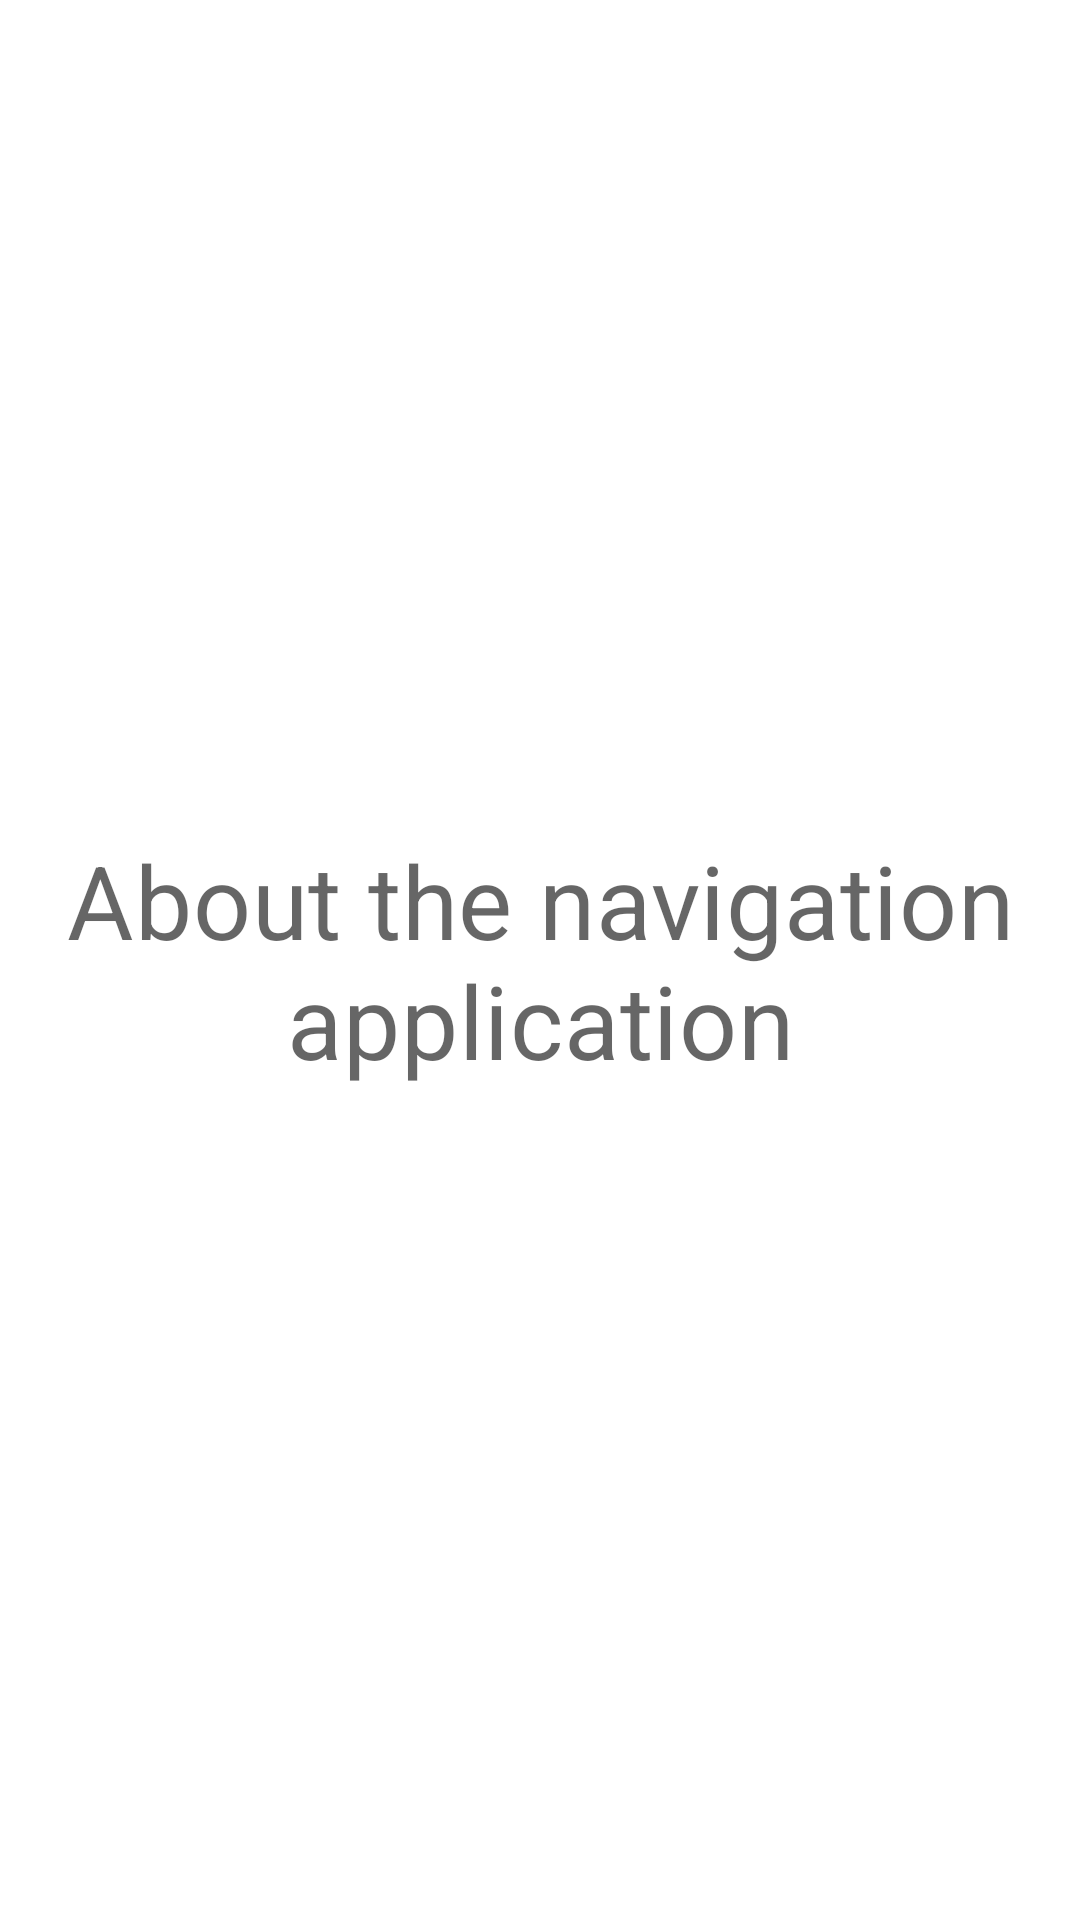

Layout XML and referenced resources for this Android screen:
<!-- AndroidManifest.xml: application theme Theme.NavControllerPlayground -->
<!-- res/layout/fragment_about.xml -->
<?xml version="1.0" encoding="utf-8"?>
<FrameLayout xmlns:android="http://schemas.android.com/apk/res/android"
    xmlns:tools="http://schemas.android.com/tools"
    android:layout_width="match_parent"
    android:layout_height="match_parent"
    tools:context=".AboutFragment">

    <TextView
        style="@style/TextAppearance.MaterialComponents.Headline4"
        android:layout_width="match_parent"
        android:layout_height="match_parent"
        android:gravity="center"
        android:text="About the navigation application" />

</FrameLayout>
<!-- resources referenced by this layout -->
<resources>
  <style name="Theme.NavControllerPlayground" parent="Theme.MaterialComponents.DayNight.DarkActionBar">
          
          <item name="colorPrimary">@color/purple_500</item>
          <item name="colorPrimaryVariant">@color/purple_700</item>
          <item name="colorOnPrimary">@color/white</item>
          
          <item name="colorSecondary">@color/teal_200</item>
          <item name="colorSecondaryVariant">@color/teal_700</item>
          <item name="colorOnSecondary">@color/black</item>
          
          <item name="android:statusBarColor" tools:targetApi="l">?attr/colorPrimaryVariant</item>
          
      </style>
  <!-- not gathered from this repository: default colours our renderer supplied (Android Studio template values) -->
  <color name="purple_500">#FF6200EE</color>
  <color name="purple_700">#FF3700B3</color>
  <color name="teal_200">#FF03DAC5</color>
  <color name="teal_700">#FF018786</color>
  <color name="black">#FF000000</color>
  <color name="white">#FFFFFFFF</color>
</resources>
